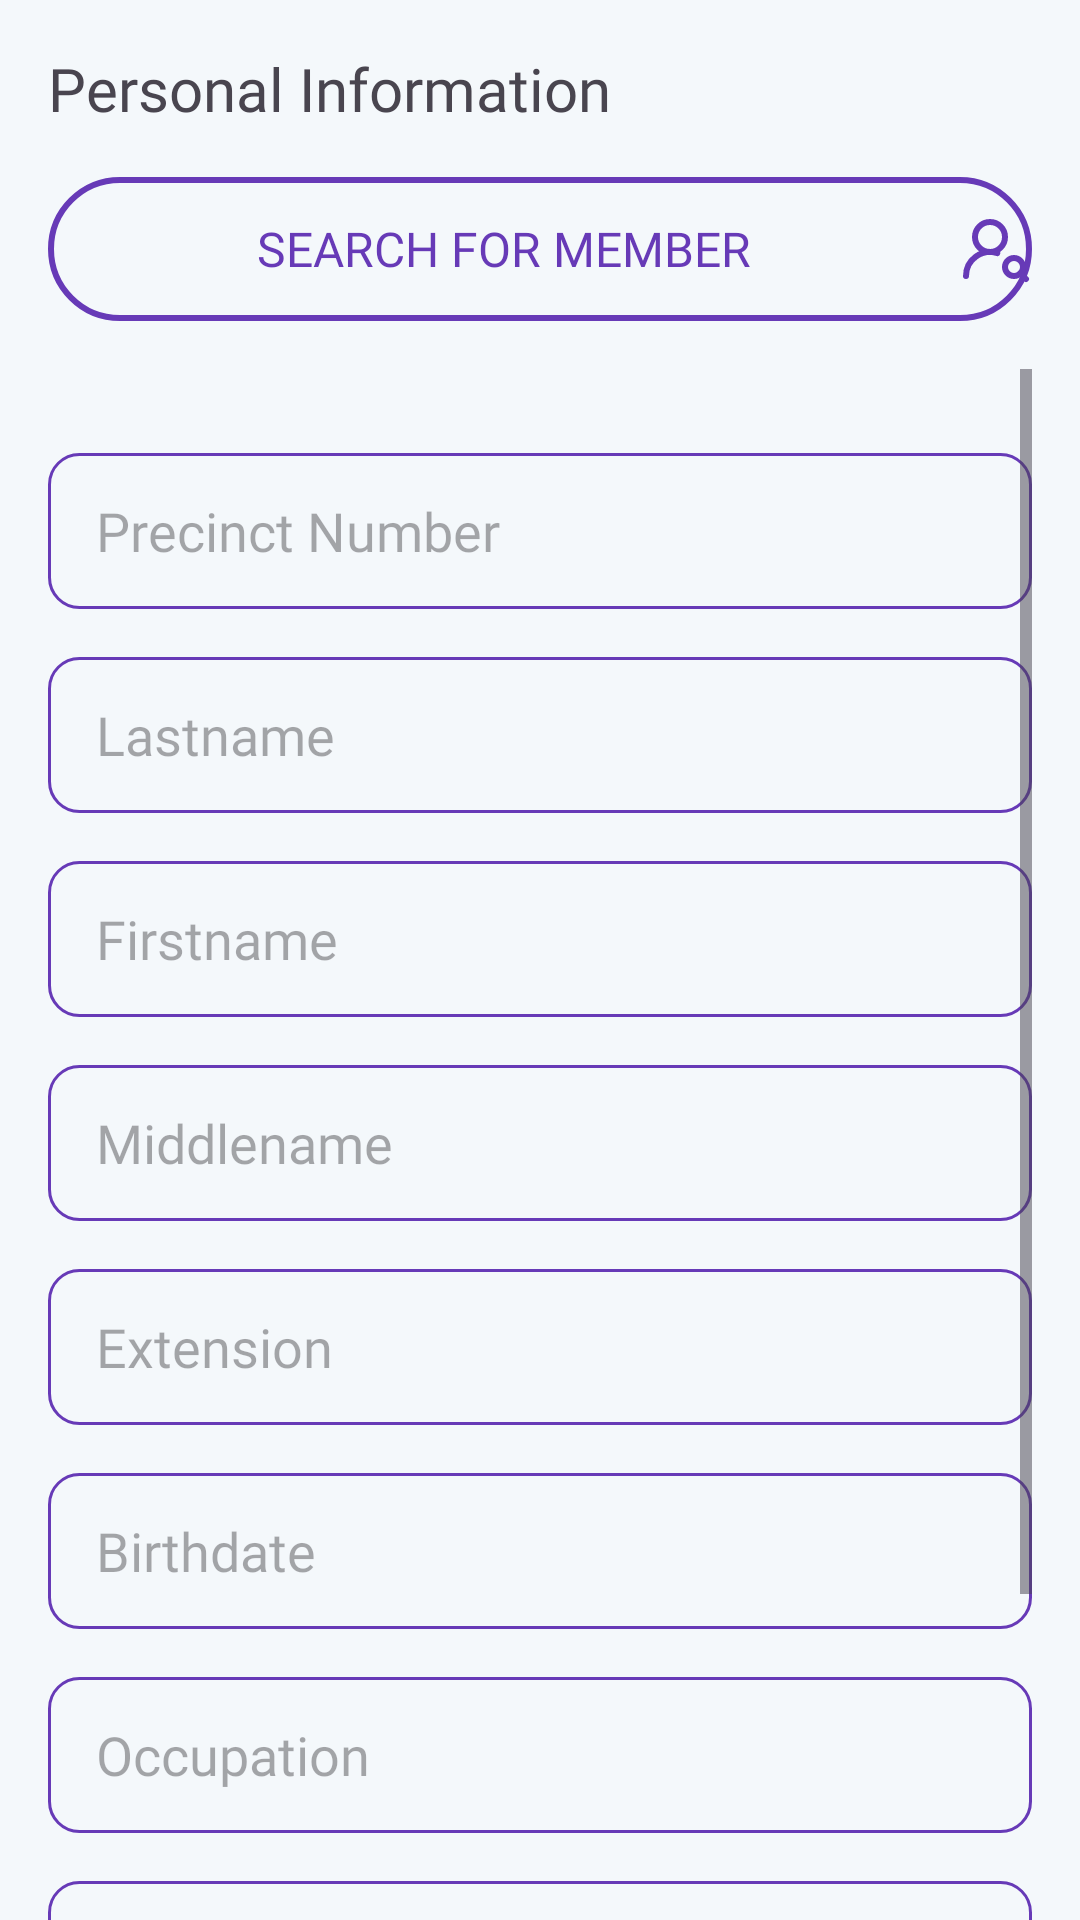

This screen was rendered from an Android layout file. Write that file and the resources it references.
<!-- AndroidManifest.xml: application theme Theme.Ptmgeotagging -->
<!-- res/layout/layout_profile.xml -->
<?xml version="1.0" encoding="utf-8"?>
<androidx.constraintlayout.widget.ConstraintLayout xmlns:android="http://schemas.android.com/apk/res/android"
    xmlns:app="http://schemas.android.com/apk/res-auto"
    xmlns:tools="http://schemas.android.com/tools"
    android:layout_width="match_parent"
    android:layout_height="wrap_content"
    android:background="#f4f8fb">

    <LinearLayout
        android:layout_width="match_parent"
        android:layout_height="0dp"
        android:layout_marginHorizontal="16dp"
        android:layout_marginTop="16dp"
        android:orientation="vertical"
        app:layout_constraintEnd_toEndOf="parent"
        app:layout_constraintStart_toStartOf="parent"
        app:layout_constraintTop_toTopOf="parent">

        <TextView
            android:id="@+id/textView18"
            android:layout_width="wrap_content"
            android:layout_height="wrap_content"
            android:layout_gravity="center_vertical"
            android:fontFamily="@font/roboto_mono_bold"
            android:text="Personal Information"
            android:textSize="20sp" />

        <Button
            android:id="@+id/buttonSearchMember"
            android:layout_width="match_parent"
            android:layout_height="wrap_content"
            android:layout_marginTop="16dp"
            android:background="@drawable/ic_round_outlined_button"
            android:drawableEnd="@drawable/user_round_search"
            android:fontFamily="@font/roboto_mono"
            android:text="Search for Member"
            android:textColor="#673AB7"
            android:textSize="16sp" />

        <ScrollView
            android:layout_width="match_parent"
            android:layout_height="match_parent"
            android:layout_marginTop="16dp">

            <LinearLayout
                android:layout_width="match_parent"
                android:layout_height="wrap_content"
                android:orientation="vertical">

                <EditText
                    android:id="@+id/editTextProfilePrecinct"
                    android:layout_width="match_parent"
                    android:layout_height="52dp"
                    android:layout_marginTop="28dp"
                    android:background="@drawable/ic_round_edittext"
                    android:ems="10"
                    android:fontFamily="@font/roboto_mono"
                    android:hint="Precinct Number"
                    android:inputType="textCapSentences|textCapWords"
                    android:paddingStart="16dp"
                    android:paddingEnd="16dp" />

                <EditText
                    android:id="@+id/editTextLastname"
                    android:layout_width="match_parent"
                    android:layout_height="52dp"
                    android:layout_marginTop="16dp"
                    android:background="@drawable/ic_round_edittext"
                    android:ems="10"
                    android:fontFamily="@font/roboto_mono"
                    android:hint="Lastname"
                    android:inputType="textCapSentences|textCapWords"
                    android:paddingStart="16dp"
                    android:paddingEnd="16dp" />

                <EditText
                    android:id="@+id/editTextFirstname"
                    android:layout_width="match_parent"
                    android:layout_height="52dp"
                    android:layout_marginTop="16dp"
                    android:background="@drawable/ic_round_edittext"
                    android:capitalize="words"
                    android:ems="10"
                    android:fontFamily="@font/roboto_mono"
                    android:hint="Firstname"
                    android:inputType="textCapSentences|textCapWords"
                    android:paddingStart="16dp"
                    android:paddingEnd="16dp" />

                <EditText
                    android:id="@+id/editTextMiddlename"
                    android:layout_width="match_parent"
                    android:layout_height="52dp"
                    android:layout_marginTop="16dp"
                    android:background="@drawable/ic_round_edittext"
                    android:capitalize="words"
                    android:ems="10"
                    android:fontFamily="@font/roboto_mono"
                    android:hint="Middlename"
                    android:inputType="textCapSentences|textCapWords"
                    android:paddingStart="16dp"
                    android:paddingEnd="16dp" />

                <EditText
                    android:id="@+id/editTextExtension"
                    android:layout_width="match_parent"
                    android:layout_height="52dp"
                    android:layout_marginTop="16dp"
                    android:background="@drawable/ic_round_edittext"
                    android:capitalize="words"
                    android:ems="10"
                    android:fontFamily="@font/roboto_mono"
                    android:hint="Extension"
                    android:inputType="textCapSentences|textCapWords"
                    android:paddingStart="16dp"
                    android:paddingEnd="16dp" />

                <EditText
                    android:id="@+id/editTextBirthdate"
                    android:layout_width="match_parent"
                    android:layout_height="52dp"
                    android:layout_marginTop="16dp"
                    android:background="@drawable/ic_round_edittext"
                    android:clickable="true"
                    android:ems="10"
                    android:focusable="false"
                    android:fontFamily="@font/roboto_mono"
                    android:hint="Birthdate"
                    android:inputType="date"
                    android:longClickable="false"
                    android:paddingStart="16dp"
                    android:paddingEnd="16dp" />

                <EditText
                    android:id="@+id/editTextOccupation"
                    android:layout_width="match_parent"
                    android:layout_height="52dp"
                    android:layout_marginTop="16dp"
                    android:background="@drawable/ic_round_edittext"
                    android:capitalize="words"
                    android:ems="10"
                    android:fontFamily="@font/roboto_mono"
                    android:hint="Occupation"
                    android:inputType="textCapSentences|textCapWords"
                    android:paddingStart="16dp"
                    android:paddingEnd="16dp" />

                <EditText
                    android:id="@+id/editTextPhone"
                    android:layout_width="match_parent"
                    android:layout_height="52dp"
                    android:layout_marginTop="16dp"
                    android:background="@drawable/ic_round_edittext"
                    android:ems="10"
                    android:fontFamily="@font/roboto_mono"
                    android:hint="Phone"
                    android:inputType="phone"
                    android:paddingStart="16dp"
                    android:paddingEnd="16dp" />

                <EditText
                    android:id="@+id/editTextPurok"
                    android:layout_width="match_parent"
                    android:layout_height="52dp"
                    android:layout_marginTop="16dp"
                    android:layout_marginBottom="8dp"
                    android:background="@drawable/ic_round_edittext"
                    android:ems="10"
                    android:fontFamily="@font/roboto_mono"
                    android:hint="Purok"
                    android:inputType="text"
                    android:paddingStart="16dp"
                    android:paddingEnd="16dp" />

                <RadioGroup
                    android:layout_width="match_parent"
                    android:layout_height="match_parent"
                    android:layout_marginBottom="16dp"
                    android:orientation="horizontal">

                    <RadioButton
                        android:id="@+id/radioButtonIslam"
                        android:layout_width="185dp"
                        android:layout_height="wrap_content"
                        android:text="Islam"
                        android:textSize="20sp" />

                    <RadioButton
                        android:id="@+id/radioButtonNonIslam"
                        android:layout_width="match_parent"
                        android:layout_height="wrap_content"
                        android:text="Non Islam"
                        android:textSize="20sp" />
                </RadioGroup>

            </LinearLayout>
        </ScrollView>

    </LinearLayout>
</androidx.constraintlayout.widget.ConstraintLayout>
<!-- resources referenced by this layout -->
<resources>
  <!-- drawable ic_round_edittext (drawable) -->
  <?xml version="1.0" encoding="utf-8"?>
  <shape xmlns:android="http://schemas.android.com/apk/res/android"
      android:shape="rectangle"
      android:padding="10dp">
      <stroke android:width="1dp" android:color="#FF673AB7" />
      <solid android:color="#f4f8fb" />
      <corners
          android:bottomRightRadius="10dp"
          android:bottomLeftRadius="10dp"
          android:topLeftRadius="10dp"
          android:topRightRadius="10dp" />
  </shape>
  <!-- drawable ic_round_outlined_button (drawable) -->
  <?xml version="1.0" encoding="utf-8"?>
  <selector xmlns:android="http://schemas.android.com/apk/res/android">
      <item>
          <shape android:shape="rectangle">
              <solid android:color="#00000000" />
              <stroke android:width="2dp" android:color="#FF673AB7" />
              <corners android:radius="25dp" />
          </shape>
      </item>
  </selector>
  <!-- drawable user_round_search (drawable) -->
  <vector xmlns:android="http://schemas.android.com/apk/res/android"
      android:width="24dp"
      android:height="24dp"
      android:viewportWidth="24"
      android:viewportHeight="24">
    <path
        android:pathData="M10,8m-5,0a5,5 0,1 1,10 0a5,5 0,1 1,-10 0"
        android:strokeLineJoin="round"
        android:strokeWidth="2"
        android:fillColor="#00000000"
        android:strokeColor="#673AB7"
        android:strokeLineCap="round"/>
    <path
        android:pathData="M2,21a8,8 0,0 1,10.434 -7.62"
        android:strokeLineJoin="round"
        android:strokeWidth="2"
        android:fillColor="#00000000"
        android:strokeColor="#673AB7"
        android:strokeLineCap="round"/>
    <path
        android:pathData="M18,18m-3,0a3,3 0,1 1,6 0a3,3 0,1 1,-6 0"
        android:strokeLineJoin="round"
        android:strokeWidth="2"
        android:fillColor="#00000000"
        android:strokeColor="#673AB7"
        android:strokeLineCap="round"/>
    <path
        android:pathData="m22,22 l-1.9,-1.9"
        android:strokeLineJoin="round"
        android:strokeWidth="2"
        android:fillColor="#00000000"
        android:strokeColor="#673AB7"
        android:strokeLineCap="round"/>
  </vector>
  <style name="Theme.Ptmgeotagging" parent="Base.Theme.Ptmgeotagging" />
  <style name="Base.Theme.Ptmgeotagging" parent="Theme.Material3.DayNight.NoActionBar">
          
          
      </style>
</resources>
